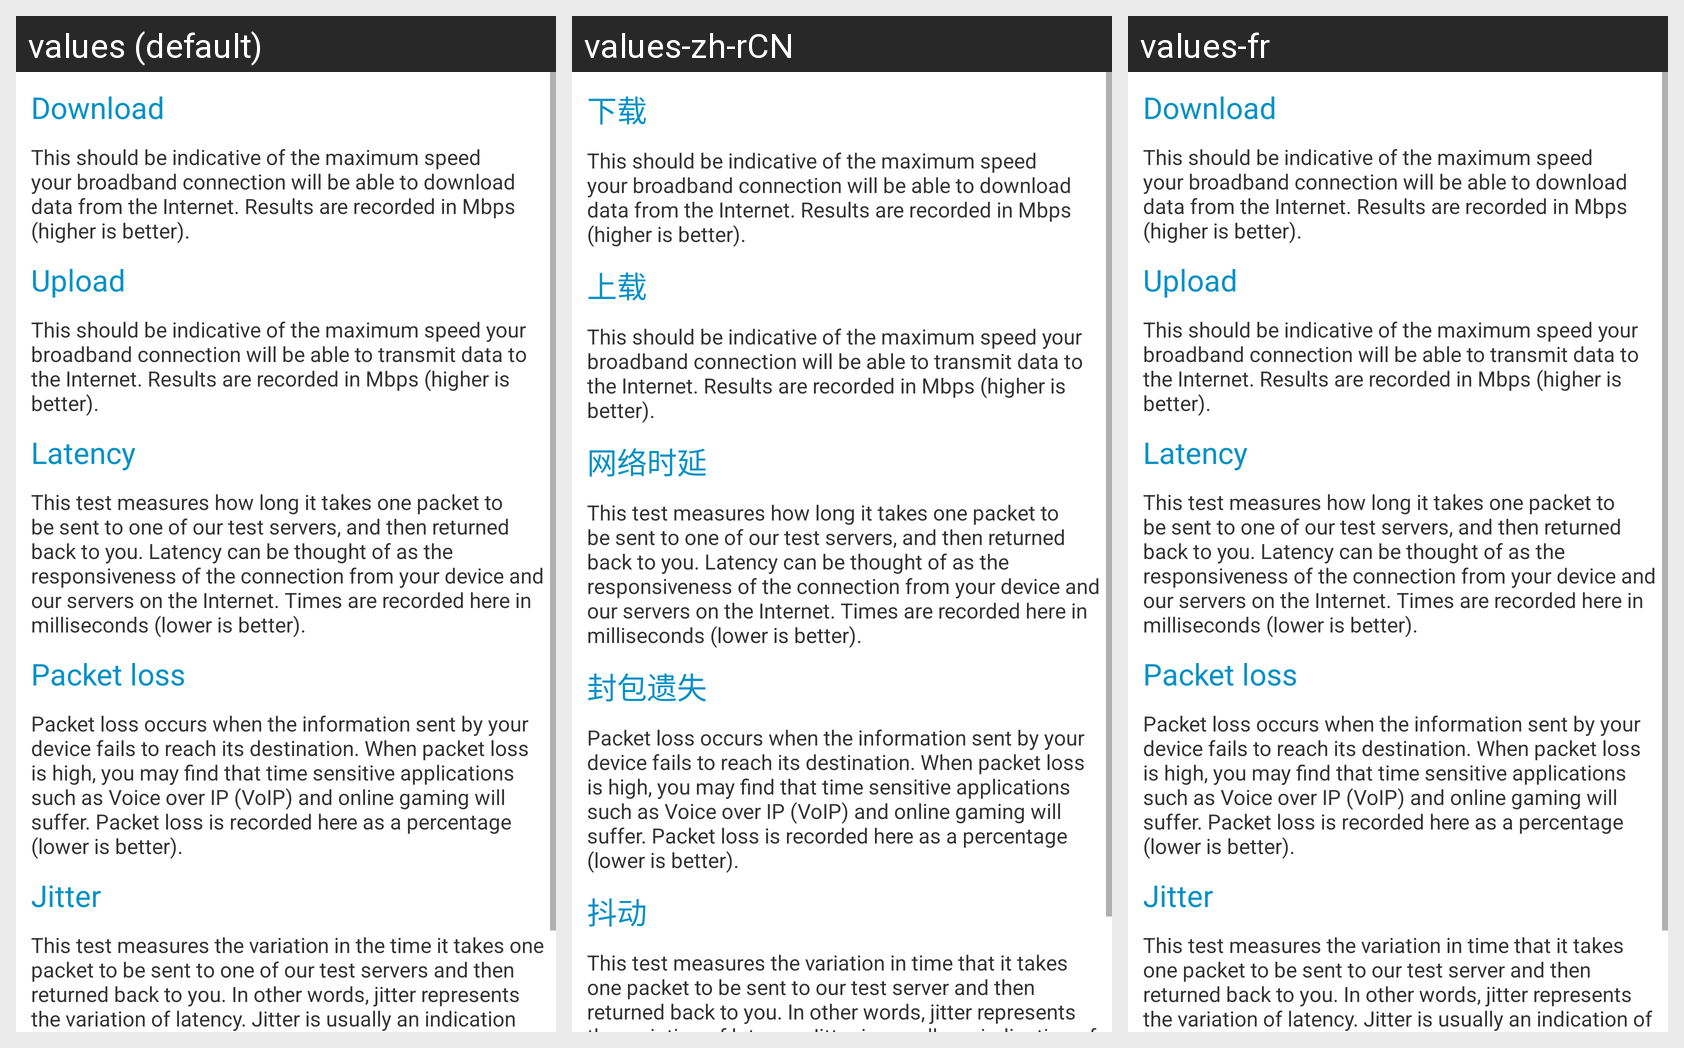

Locale-by-locale string values for the Android screen shown in this grid:
Android screen res/layout/ska_about_activity.xml rendered under 3 locales, left to right: values (default), values-zh-rCN, values-fr. Device: Nexus 5 (rendered at 1080×1920; each locale shown at half size, 540×960, under a caption strip naming it); theme Theme.MaterialComponents.DayNight.NoActionBar.
Other locales in the repository, not shown: values-pt, values-zh-rHK, values-zh-rTW.
Strings drawn on this screen, with the default value and each locale's value (text and hints the layout hard-codes, and strings that could not be matched under every locale, appear in the picture but are not listed):

download
  values: Download
  values-zh-rCN: 下载
  values-fr: Download

about_download
  values: This should be indicative of the maximum speed your broadband connection will be able to download data from the Internet. Results are recorded in Mbps (higher is better).
  values-zh-rCN: This should be indicative of the maximum speed your broadband connection will be able to download data from the Internet. Results are recorded in Mbps (higher is better).
  values-fr: This should be indicative of the maximum speed your broadband connection will be able to download data from the Internet. Results are recorded in Mbps (higher is better).

upload
  values: Upload
  values-zh-rCN: 上载
  values-fr: Upload

about_upload
  values: This should be indicative of the maximum speed your broadband connection will be able to transmit data to the Internet. Results are recorded in Mbps (higher is better).
  values-zh-rCN: This should be indicative of the maximum speed your broadband connection will be able to transmit data to the Internet. Results are recorded in Mbps (higher is better).
  values-fr: This should be indicative of the maximum speed your broadband connection will be able to transmit data to the Internet. Results are recorded in Mbps (higher is better).

latency
  values: Latency
  values-zh-rCN: 网络时延
  values-fr: Latency

about_latency
  values: This test measures how long it takes one packet to be sent to one of our test servers, and then returned back to you. Latency can be thought of as the responsiveness of the connection from your device and our servers on the Internet. Times are recorded here in milliseconds (lower is better).
  values-zh-rCN: This test measures how long it takes one packet to be sent to one of our test servers, and then returned back to you. Latency can be thought of as the responsiveness of the connection from your device and our servers on the Internet. Times are recorded here in milliseconds (lower is better).
  values-fr: This test measures how long it takes one packet to be sent to one of our test servers, and then returned back to you. Latency can be thought of as the responsiveness of the connection from your device and our servers on the Internet. Times are recorded here in milliseconds (lower is better).

packet_loss
  values: Packet loss
  values-zh-rCN: 封包遗失
  values-fr: Packet loss

about_packet_loss
  values: Packet loss occurs when the information sent by your device fails to reach its destination. When packet loss is high, you may find that time sensitive applications such as Voice over IP (VoIP) and online gaming will suffer. Packet loss is recorded here as a percentage (lower is better).
  values-zh-rCN: Packet loss occurs when the information sent by your device fails to reach its destination. When packet loss is high, you may find that time sensitive applications such as Voice over IP (VoIP) and online gaming will suffer. Packet loss is recorded here as a percentage (lower is better).
  values-fr: Packet loss occurs when the information sent by your device fails to reach its destination. When packet loss is high, you may find that time sensitive applications such as Voice over IP (VoIP) and online gaming will suffer. Packet loss is recorded here as a percentage (lower is better).

jitter
  values: Jitter
  values-zh-rCN: 抖动
  values-fr: Jitter

about_jitter
  values: This test measures the variation in the time it takes one packet to be sent to one of our test servers and then returned back to you. In other words, jitter represents the variation of latency. Jitter is usually an indication of network congestion and high levels of jitter would impact the performance of time sensitive applications such as VoIP, online gaming and video streaming. Jitter is …[clipped]
  values-zh-rCN: This test measures the variation in time that it takes one packet to be sent to our test server and then returned back to you. In other words, jitter represents the variation of latency. Jitter is usually an indication of network congestion. High levels of jitter would impact the performance of time sensitive applications such as VoIP, online gaming and video streaming. Jitter is recorded in …[clipped]
  values-fr: This test measures the variation in time that it takes one packet to be sent to our test server and then returned back to you. In other words, jitter represents the variation of latency. Jitter is usually an indication of network congestion. High levels of jitter would impact the performance of time sensitive applications such as VoIP, online gaming and video streaming. Jitter is recorded in …[clipped]
